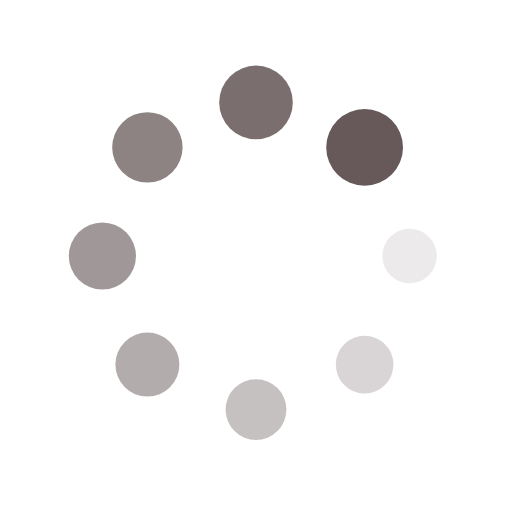
t = 0.00 s
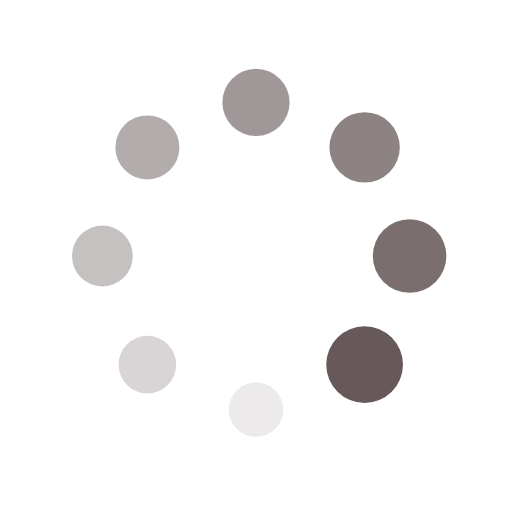
t = 0.25 s
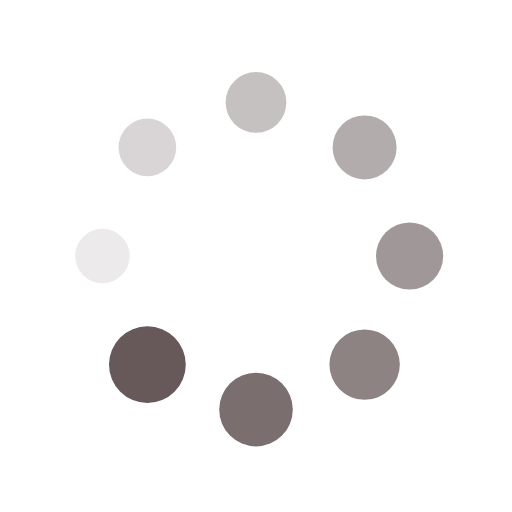
t = 0.50 s
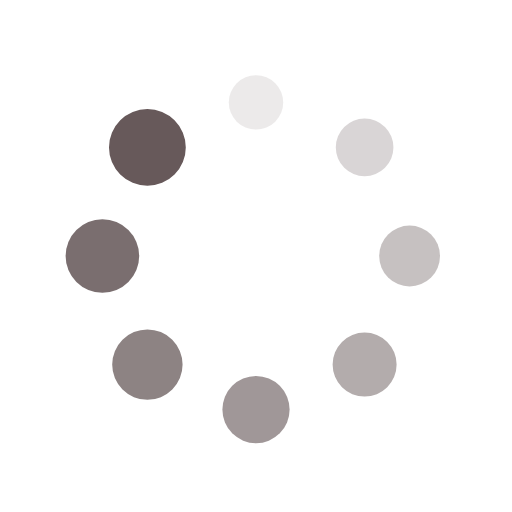
t = 0.75 s

The animated SVG that drew these frames (rendered in a browser with its animation timeline set to each time). Animation: 16 SMIL elements (animate=8,animateTransform=8); one cycle of 1.00 s, repeats indefinitely.

<?xml version="1.0" encoding="utf-8"?>
<svg xmlns="http://www.w3.org/2000/svg" xmlns:xlink="http://www.w3.org/1999/xlink" style="margin: auto; background: rgb(255, 255, 255); display: block; shape-rendering: auto;" width="200px" height="200px" viewBox="0 0 100 100" preserveAspectRatio="xMidYMid">
<g transform="translate(80,50)">
<g transform="rotate(0)">
<circle cx="0" cy="0" r="5" fill="#67595a" fill-opacity="1">
  <animateTransform attributeName="transform" type="scale" begin="-0.875s" values="1.5 1.5;1 1" keyTimes="0;1" dur="1s" repeatCount="indefinite"></animateTransform>
  <animate attributeName="fill-opacity" keyTimes="0;1" dur="1s" repeatCount="indefinite" values="1;0" begin="-0.875s"></animate>
</circle>
</g>
</g><g transform="translate(71.21320343559643,71.21320343559643)">
<g transform="rotate(45)">
<circle cx="0" cy="0" r="5" fill="#67595a" fill-opacity="0.875">
  <animateTransform attributeName="transform" type="scale" begin="-0.75s" values="1.5 1.5;1 1" keyTimes="0;1" dur="1s" repeatCount="indefinite"></animateTransform>
  <animate attributeName="fill-opacity" keyTimes="0;1" dur="1s" repeatCount="indefinite" values="1;0" begin="-0.75s"></animate>
</circle>
</g>
</g><g transform="translate(50,80)">
<g transform="rotate(90)">
<circle cx="0" cy="0" r="5" fill="#67595a" fill-opacity="0.75">
  <animateTransform attributeName="transform" type="scale" begin="-0.625s" values="1.5 1.5;1 1" keyTimes="0;1" dur="1s" repeatCount="indefinite"></animateTransform>
  <animate attributeName="fill-opacity" keyTimes="0;1" dur="1s" repeatCount="indefinite" values="1;0" begin="-0.625s"></animate>
</circle>
</g>
</g><g transform="translate(28.786796564403577,71.21320343559643)">
<g transform="rotate(135)">
<circle cx="0" cy="0" r="5" fill="#67595a" fill-opacity="0.625">
  <animateTransform attributeName="transform" type="scale" begin="-0.5s" values="1.5 1.5;1 1" keyTimes="0;1" dur="1s" repeatCount="indefinite"></animateTransform>
  <animate attributeName="fill-opacity" keyTimes="0;1" dur="1s" repeatCount="indefinite" values="1;0" begin="-0.5s"></animate>
</circle>
</g>
</g><g transform="translate(20,50.00000000000001)">
<g transform="rotate(180)">
<circle cx="0" cy="0" r="5" fill="#67595a" fill-opacity="0.5">
  <animateTransform attributeName="transform" type="scale" begin="-0.375s" values="1.5 1.5;1 1" keyTimes="0;1" dur="1s" repeatCount="indefinite"></animateTransform>
  <animate attributeName="fill-opacity" keyTimes="0;1" dur="1s" repeatCount="indefinite" values="1;0" begin="-0.375s"></animate>
</circle>
</g>
</g><g transform="translate(28.78679656440357,28.786796564403577)">
<g transform="rotate(225)">
<circle cx="0" cy="0" r="5" fill="#67595a" fill-opacity="0.375">
  <animateTransform attributeName="transform" type="scale" begin="-0.25s" values="1.5 1.5;1 1" keyTimes="0;1" dur="1s" repeatCount="indefinite"></animateTransform>
  <animate attributeName="fill-opacity" keyTimes="0;1" dur="1s" repeatCount="indefinite" values="1;0" begin="-0.25s"></animate>
</circle>
</g>
</g><g transform="translate(49.99999999999999,20)">
<g transform="rotate(270)">
<circle cx="0" cy="0" r="5" fill="#67595a" fill-opacity="0.25">
  <animateTransform attributeName="transform" type="scale" begin="-0.125s" values="1.5 1.5;1 1" keyTimes="0;1" dur="1s" repeatCount="indefinite"></animateTransform>
  <animate attributeName="fill-opacity" keyTimes="0;1" dur="1s" repeatCount="indefinite" values="1;0" begin="-0.125s"></animate>
</circle>
</g>
</g><g transform="translate(71.21320343559643,28.78679656440357)">
<g transform="rotate(315)">
<circle cx="0" cy="0" r="5" fill="#67595a" fill-opacity="0.125">
  <animateTransform attributeName="transform" type="scale" begin="0s" values="1.5 1.5;1 1" keyTimes="0;1" dur="1s" repeatCount="indefinite"></animateTransform>
  <animate attributeName="fill-opacity" keyTimes="0;1" dur="1s" repeatCount="indefinite" values="1;0" begin="0s"></animate>
</circle>
</g>
</g>
<!-- [ldio] generated by https://loading.io/ --></svg>